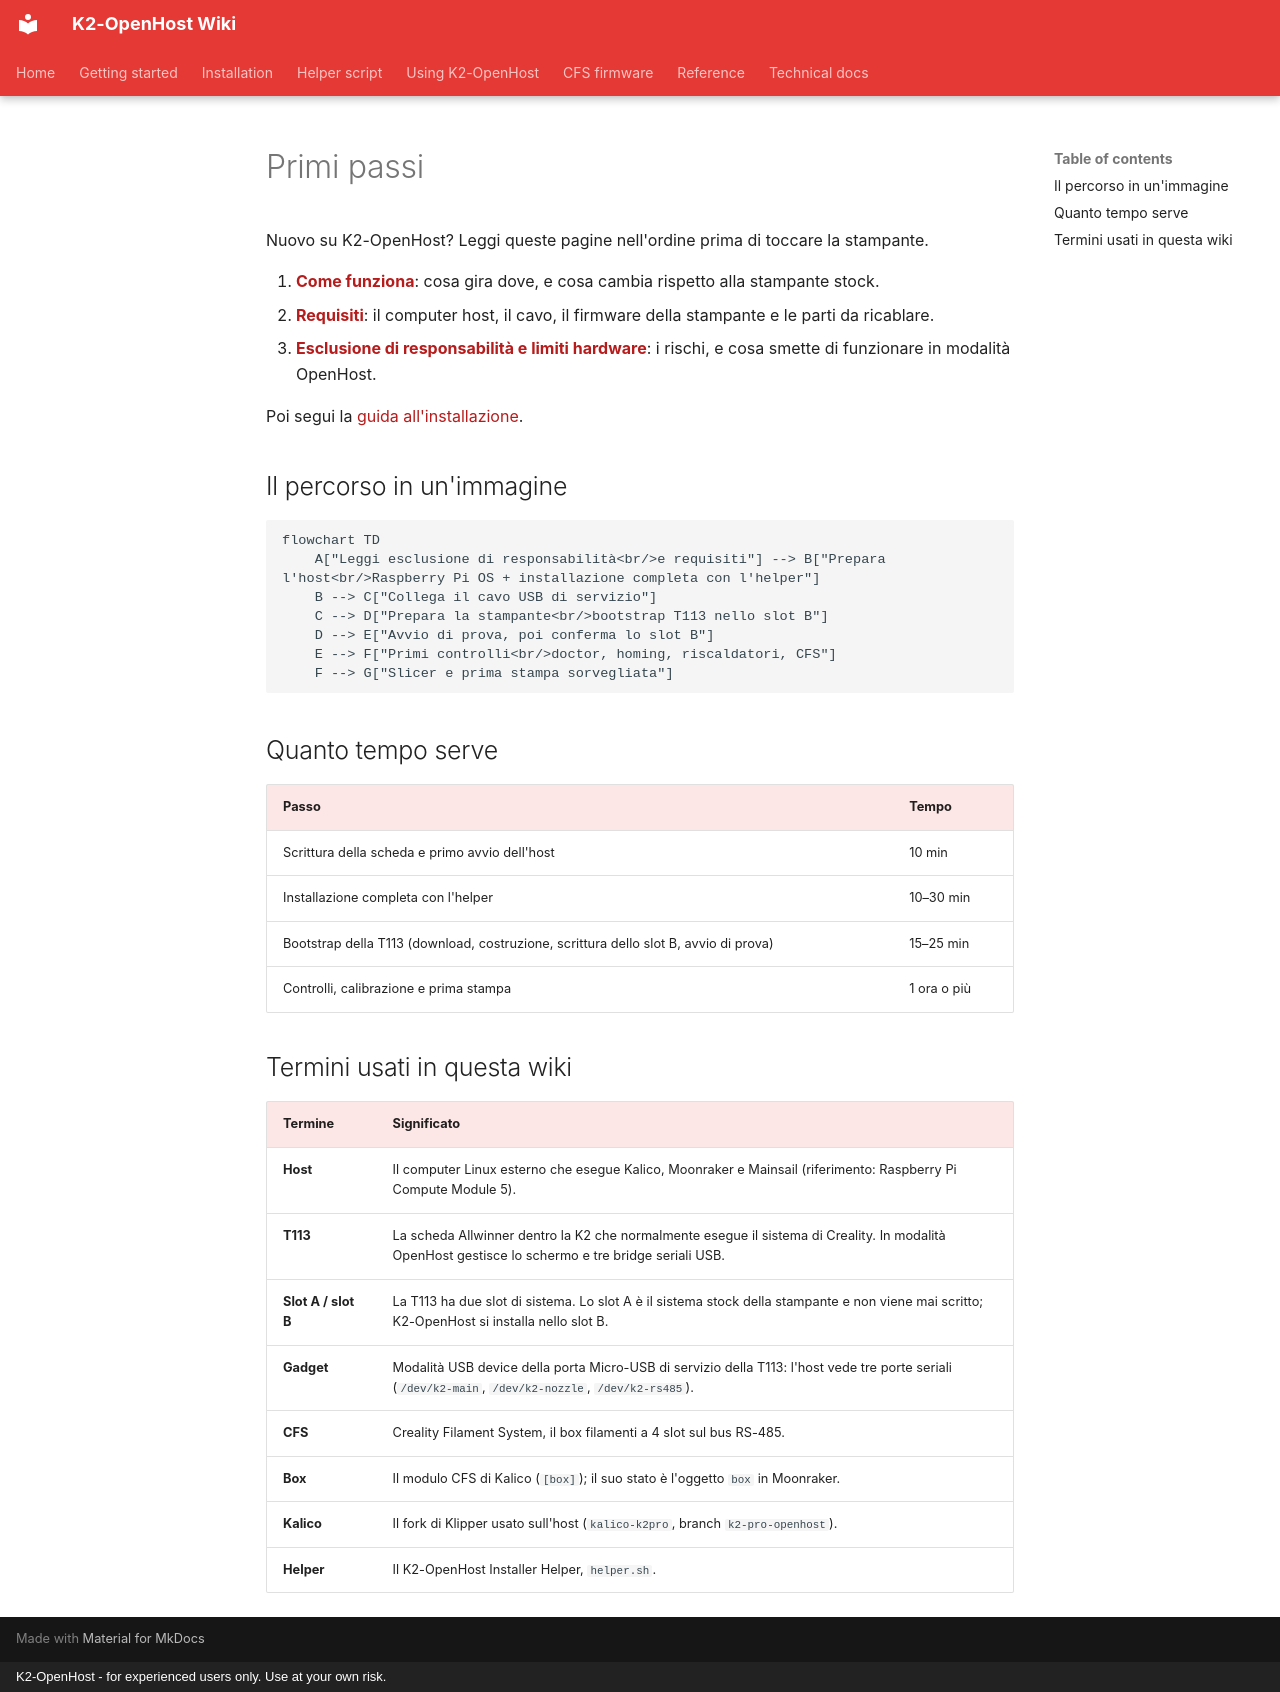

repository: MzTechnology97/K2-OpenHost · page: it/getting-started/index.html · generator: mkdocs · copyright: K2-OpenHost - for experienced users only. Use at your own risk.

# Primi passi

Nuovo su K2-OpenHost? Leggi queste pagine nell'ordine prima di toccare la stampante.

1. **[Come funziona](how-it-works.md)**: cosa gira dove, e cosa cambia rispetto alla stampante stock.
2. **[Requisiti](requirements.md)**: il computer host, il cavo, il firmware della stampante e le parti da ricablare.
3. **[Esclusione di responsabilità e limiti hardware](../DISCLAIMER.md)**: i rischi, e cosa smette di funzionare in modalità OpenHost.

Poi segui la [guida all'installazione](../installation/index.md).

## Il percorso in un'immagine

```mermaid
flowchart TD
    A["Leggi esclusione di responsabilità<br/>e requisiti"] --> B["Prepara l'host<br/>Raspberry Pi OS + installazione completa con l'helper"]
    B --> C["Collega il cavo USB di servizio"]
    C --> D["Prepara la stampante<br/>bootstrap T113 nello slot B"]
    D --> E["Avvio di prova, poi conferma lo slot B"]
    E --> F["Primi controlli<br/>doctor, homing, riscaldatori, CFS"]
    F --> G["Slicer e prima stampa sorvegliata"]
```

## Quanto tempo serve

| Passo | Tempo |
| --- | --- |
| Scrittura della scheda e primo avvio dell'host | 10 min |
| Installazione completa con l'helper | 10–30 min |
| Bootstrap della T113 (download, costruzione, scrittura dello slot B, avvio di prova) | 15–25 min |
| Controlli, calibrazione e prima stampa | 1 ora o più |

## Termini usati in questa wiki

| Termine | Significato |
| --- | --- |
| **Host** | Il computer Linux esterno che esegue Kalico, Moonraker e Mainsail (riferimento: Raspberry Pi Compute Module 5). |
| **T113** | La scheda Allwinner dentro la K2 che normalmente esegue il sistema di Creality. In modalità OpenHost gestisce lo schermo e tre bridge seriali USB. |
| **Slot A / slot B** | La T113 ha due slot di sistema. Lo slot A è il sistema stock della stampante e non viene mai scritto; K2-OpenHost si installa nello slot B. |
| **Gadget** | Modalità USB device della porta Micro-USB di servizio della T113: l'host vede tre porte seriali (`/dev/k2-main`, `/dev/k2-nozzle`, `/dev/k2-rs485`). |
| **CFS** | Creality Filament System, il box filamenti a 4 slot sul bus RS-485. |
| **Box** | Il modulo CFS di Kalico (`[box]`); il suo stato è l'oggetto `box` in Moonraker. |
| **Kalico** | Il fork di Klipper usato sull'host (`kalico-k2pro`, branch `k2-pro-openhost`). |
| **Helper** | Il K2-OpenHost Installer Helper, `helper.sh`. |
